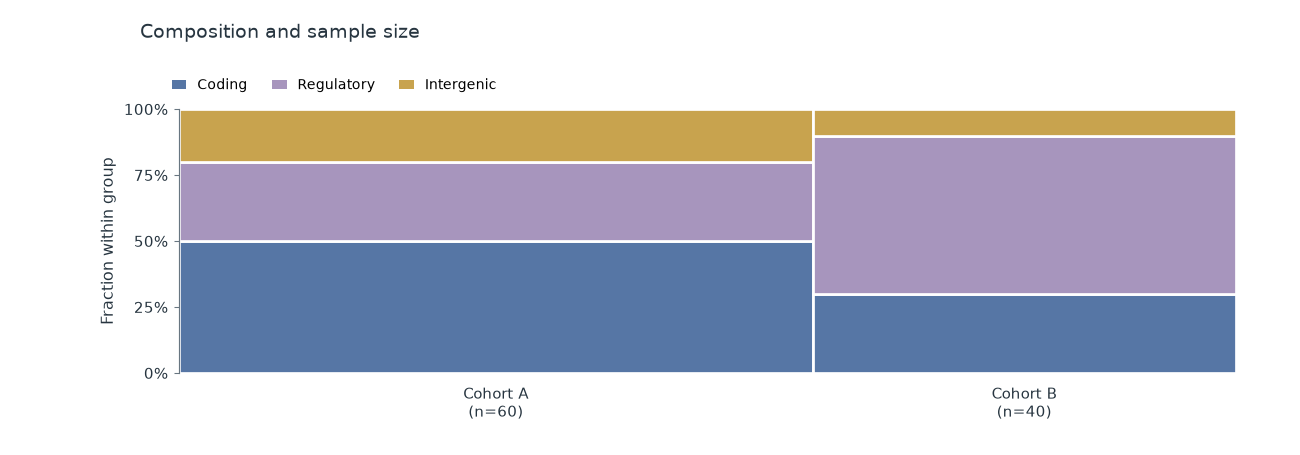

Source data for this figure (header and first rows):
group	category	count
Cohort A	Coding	30
Cohort A	Regulatory	18
Cohort A	Intergenic	12
Cohort B	Coding	12
Cohort B	Regulatory	24
Cohort B	Intergenic	4
